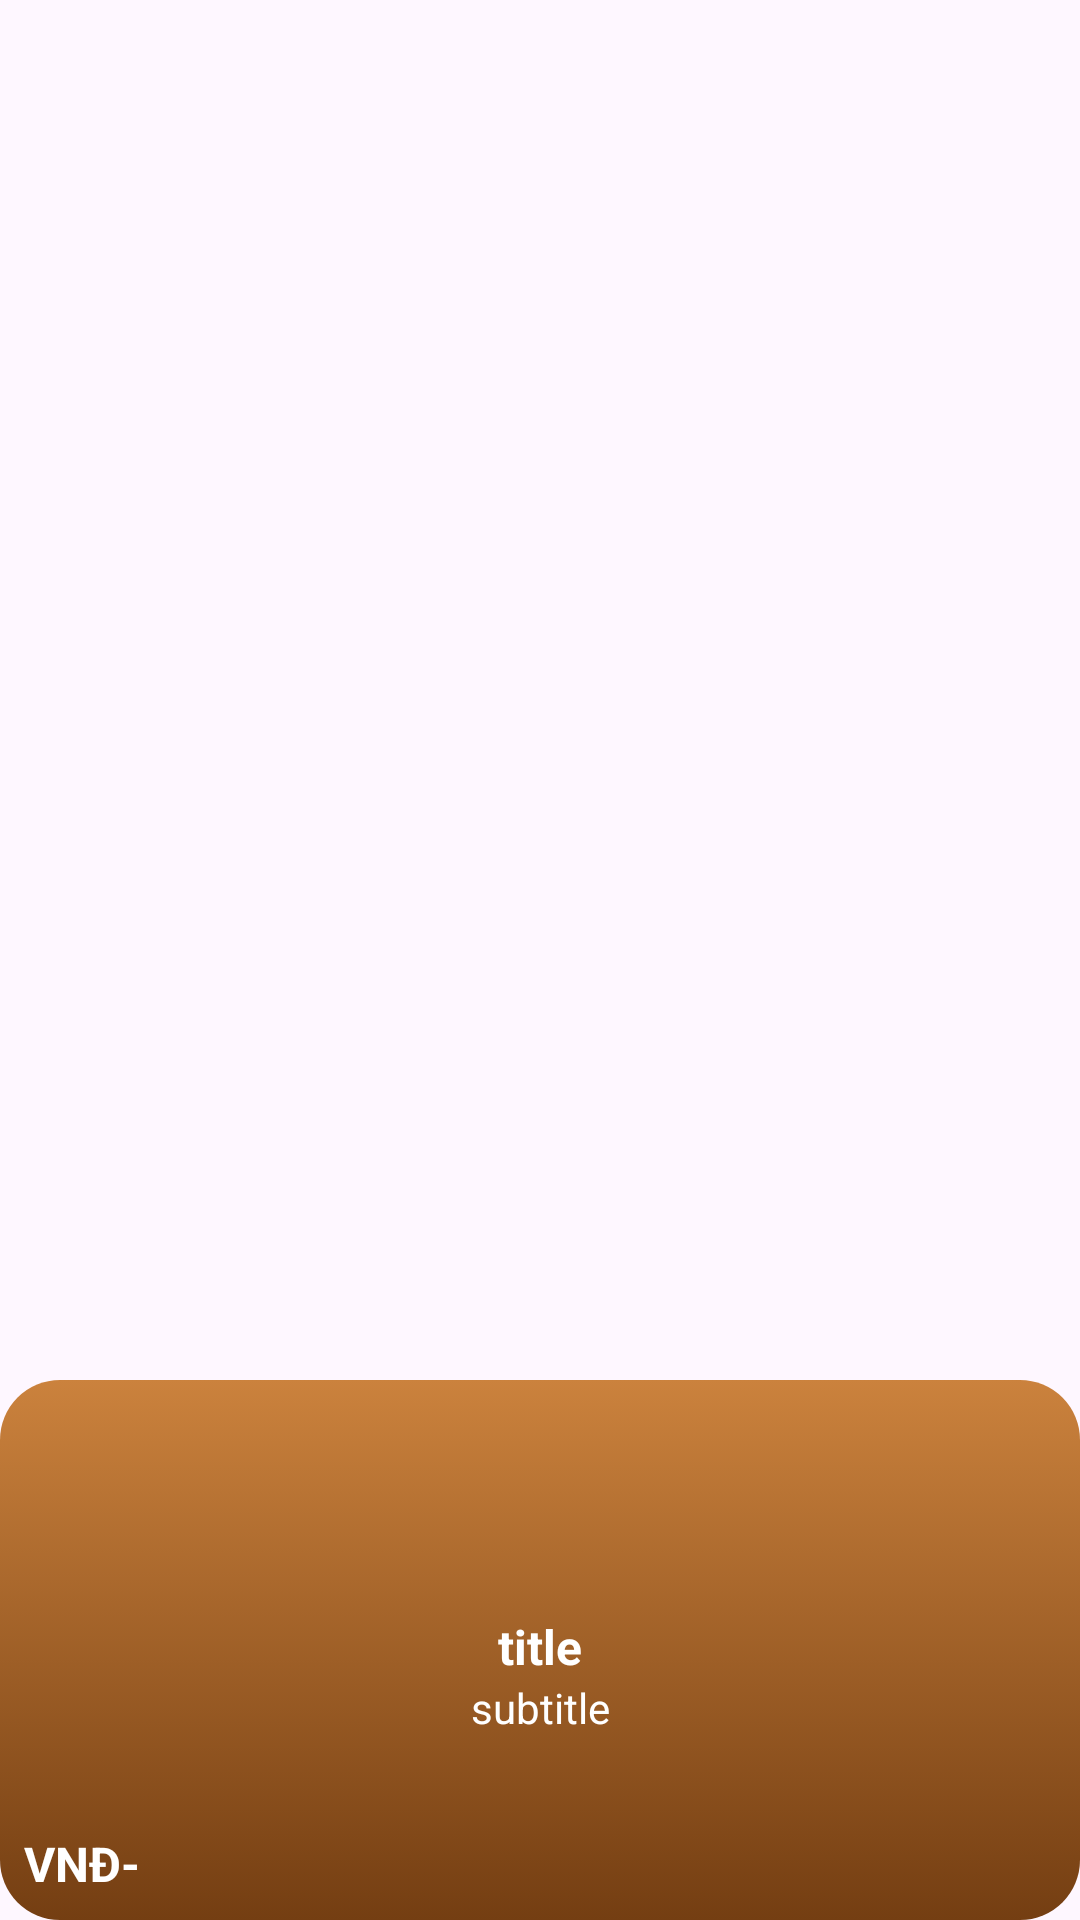

Layout XML and referenced resources for this Android screen:
<!-- AndroidManifest.xml: application theme Theme.CoffeeShop -->
<!-- res/layout/viewholder_popular.xml -->
<?xml version="1.0" encoding="utf-8"?>

<androidx.constraintlayout.widget.ConstraintLayout xmlns:android="http://schemas.android.com/apk/res/android"
    xmlns:app="http://schemas.android.com/apk/res-auto"
    xmlns:tools="http://schemas.android.com/tools"
    android:layout_width="match_parent"
    android:layout_height="250dp"
    android:layout_margin="8dp">

    <View
        android:id="@+id/view"
        android:layout_width="wrap_content"
        android:layout_height="180dp"
        android:background="@drawable/brown_gradient_bg"
        app:layout_constraintBottom_toBottomOf="parent"
        app:layout_constraintEnd_toEndOf="parent"
        app:layout_constraintStart_toStartOf="parent" />

    <ImageView
        android:id="@+id/pic"
        android:layout_width="140dp"
        android:layout_height="140dp"
        android:scaleType="centerCrop"
        app:layout_constraintBottom_toTopOf="@+id/view"
        app:layout_constraintEnd_toEndOf="parent"
        app:layout_constraintStart_toStartOf="parent"
        app:layout_constraintTop_toTopOf="@+id/view"
        tools:srcCompat="@tools:sample/backgrounds/scenic" />

    <TextView
        android:id="@+id/titleTxt"
        android:layout_width="wrap_content"
        android:layout_height="wrap_content"
        android:layout_marginTop="8dp"
        android:text="title"
        android:textColor="@color/white"
        android:textSize="16sp"
        android:textStyle="bold"
        app:layout_constraintEnd_toEndOf="@+id/pic"
        app:layout_constraintStart_toStartOf="@+id/pic"
        app:layout_constraintTop_toBottomOf="@+id/pic" />

    <TextView
        android:id="@+id/priceTxt"
        android:layout_width="wrap_content"
        android:layout_height="wrap_content"
        android:layout_marginStart="8dp"
        android:layout_marginBottom="8dp"
        android:text="VNĐ-"
        android:textSize="16sp"
        android:textStyle="bold"
        android:textColor="@color/white"
        app:layout_constraintBottom_toBottomOf="parent"
        app:layout_constraintStart_toStartOf="parent" />

    <ImageView
        android:id="@+id/imageView7"
        android:layout_width="wrap_content"
        android:layout_height="wrap_content"
        android:layout_marginEnd="8dp"
        android:layout_marginBottom="8dp"
        app:layout_constraintBottom_toBottomOf="parent"
        app:layout_constraintEnd_toEndOf="parent"
        app:srcCompat="@drawable/plus" />

    <TextView
        android:id="@+id/subtitleTxt"
        android:layout_width="wrap_content"
        android:layout_height="wrap_content"
        android:layout_marginStart="8dp"
        android:layout_marginEnd="8dp"
        android:text="subtitle"
        android:textColor="@color/white"
        app:layout_constraintEnd_toEndOf="parent"
        app:layout_constraintStart_toStartOf="parent"
        app:layout_constraintTop_toBottomOf="@+id/titleTxt" />
</androidx.constraintlayout.widget.ConstraintLayout>
<!-- resources referenced by this layout -->
<resources>
  <color name="white">#FFFFFFFF</color>
  <!-- drawable brown_gradient_bg (drawable) -->
  <?xml version="1.0" encoding="utf-8"?>
  
  <selector xmlns:android="http://schemas.android.com/apk/res/android">
  <item>
      <shape android:shape="rectangle">
          <gradient
              android:angle="-45"
              android:startColor="#cb823d"
              android:endColor="#743e12"/>
          <corners android:radius="20dp"/>
      </shape>
  </item>
  </selector>
  <style name="Theme.CoffeeShop" parent="Base.Theme.CoffeeShop" />
  <style name="Base.Theme.CoffeeShop" parent="Theme.Material3.DayNight.NoActionBar">
          
          
      </style>
</resources>
